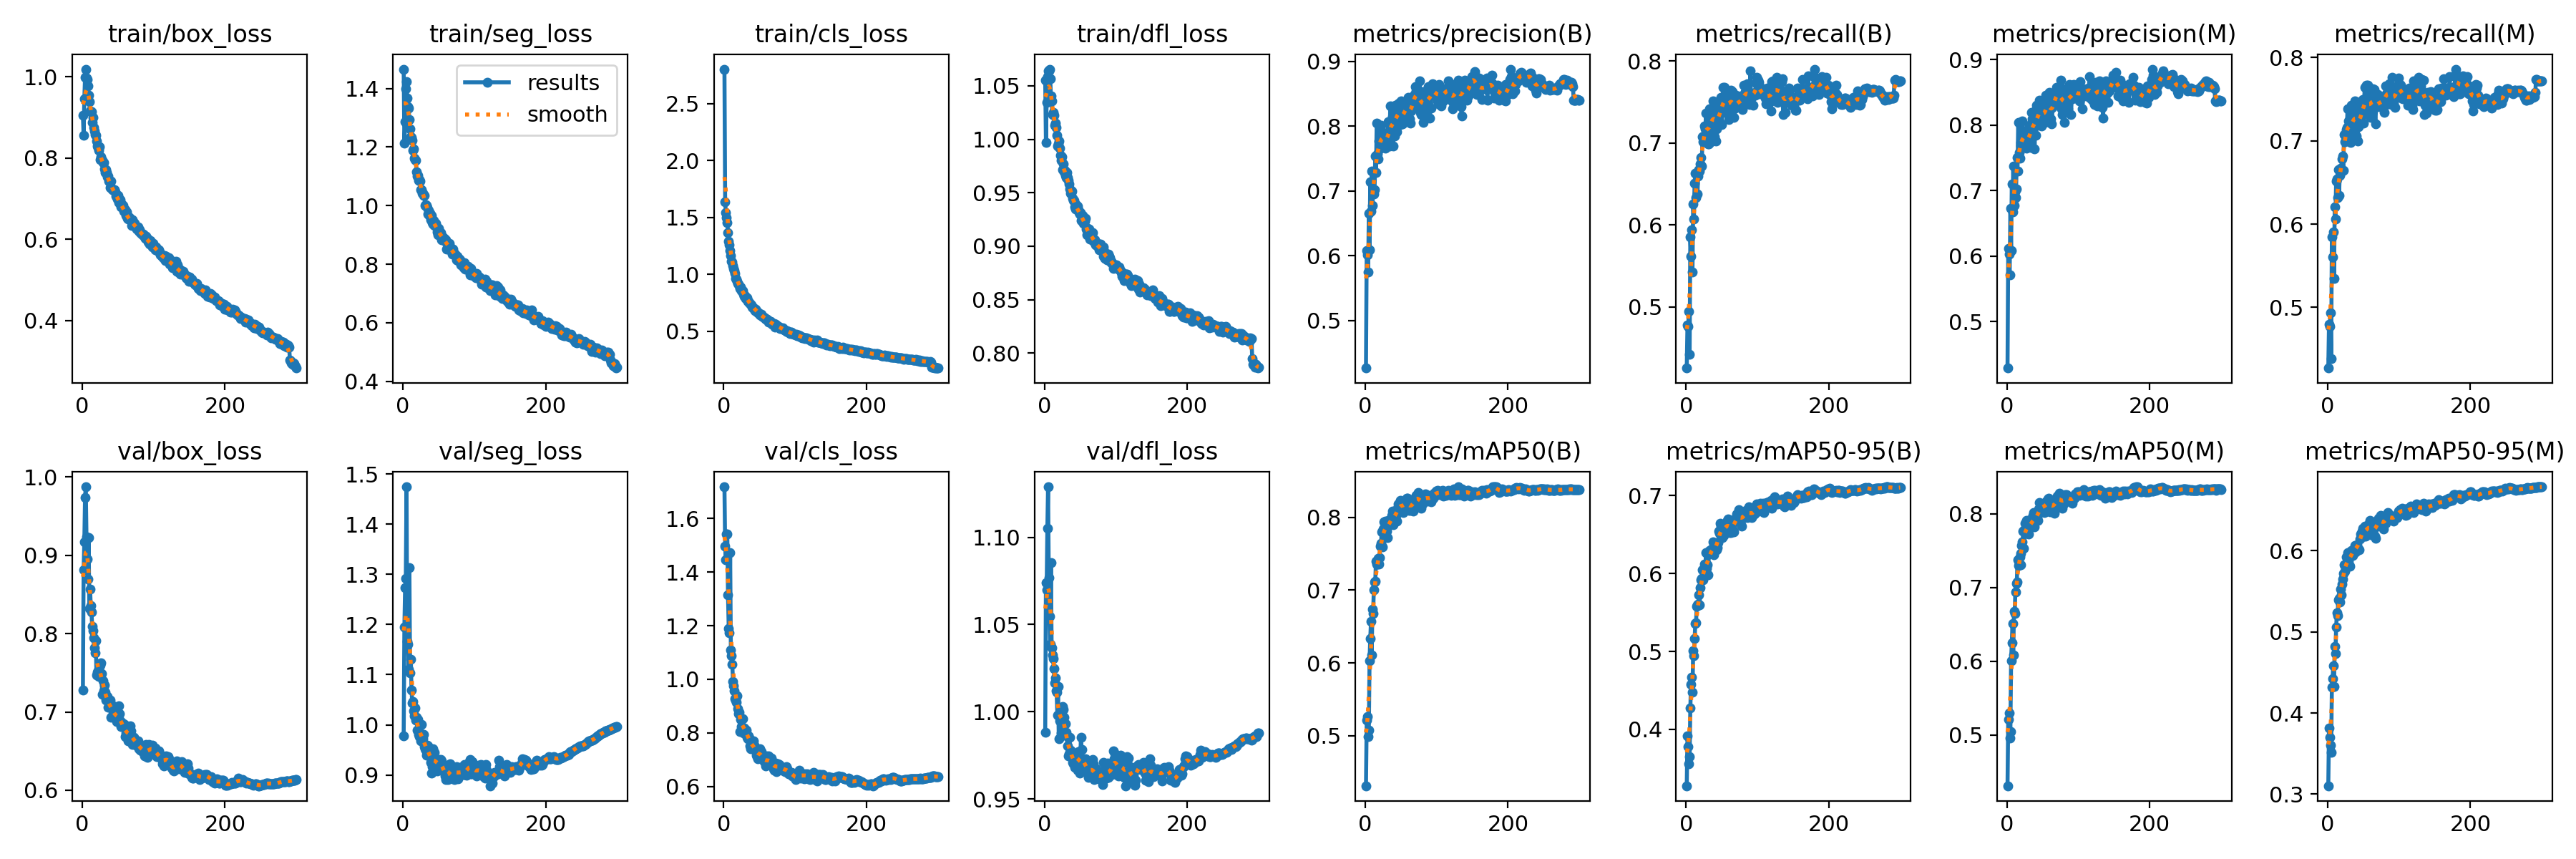

The table this chart was drawn from, first rows:
epoch, train/box_loss, train/seg_loss, train/cls_loss, train/dfl_loss, metrics/precision(B), metrics/recall(B), metrics/mAP50(B), metrics/mAP50-95(B), metrics/precision(M), metrics/recall(M), metrics/mAP50(M), metrics/mAP50-95(M), val/box_loss, val/seg_loss, val/cls_loss, val/dfl_loss, lr/pg0, lr/pg1, lr/pg2
1, 0.9053, 1.466, 2.802, 1.055, 0.4268, 0.4256, 0.4315, 0.3277, 0.4291, 0.4271, 0.431, 0.3104, 0.7276, 0.9775, 1.718, 0.988, 0.003326, 0.003326, 0.003326
2, 0.8552, 1.212, 1.635, 0.9971, 0.6085, 0.4778, 0.5215, 0.3921, 0.6116, 0.4799, 0.521, 0.3813, 0.8812, 1.195, 1.496, 1.074, 0.006638, 0.006638, 0.006638
3, 0.9459, 1.287, 1.538, 1.034, 0.6018, 0.4764, 0.5264, 0.3776, 0.6036, 0.4768, 0.5301, 0.3704, 0.9174, 1.274, 1.445, 1.07, 0.009927, 0.009927, 0.009927
4, 0.9982, 1.4, 1.497, 1.059, 0.5745, 0.4951, 0.4987, 0.3554, 0.5713, 0.4934, 0.4959, 0.3601, 0.9738, 1.292, 1.542, 1.105, 0.009901, 0.009901, 0.009901
5, 1.019, 1.423, 1.454, 1.064, 0.6655, 0.4422, 0.5074, 0.3654, 0.6727, 0.4386, 0.5047, 0.3517, 0.9875, 1.475, 1.542, 1.129, 0.009901, 0.009901, 0.009901
6, 0.9975, 1.366, 1.366, 1.064, 0.609, 0.5853, 0.6033, 0.4274, 0.6089, 0.5845, 0.6002, 0.4318, 0.9235, 1.167, 1.315, 1.077, 0.009868, 0.009868, 0.009868
7, 0.9932, 1.337, 1.286, 1.066, 0.714, 0.5622, 0.6333, 0.4582, 0.7105, 0.5603, 0.6253, 0.4426, 0.8953, 1.16, 1.19, 1.055, 0.009835, 0.009835, 0.009835
8, 0.9778, 1.332, 1.258, 1.056, 0.6694, 0.5943, 0.657, 0.467, 0.6674, 0.591, 0.6508, 0.4586, 0.87, 1.11, 1.173, 1.039, 0.009802, 0.009802, 0.009802
9, 0.9539, 1.293, 1.209, 1.041, 0.7313, 0.5431, 0.6107, 0.4477, 0.7379, 0.5349, 0.6089, 0.4331, 0.9224, 1.314, 1.472, 1.085, 0.009769, 0.009769, 0.009769
10, 0.9381, 1.261, 1.161, 1.036, 0.6776, 0.6261, 0.674, 0.5013, 0.6779, 0.6211, 0.6672, 0.4823, 0.8319, 1.103, 1.109, 1.036, 0.009736, 0.009736, 0.009736
11, 0.9166, 1.236, 1.116, 1.023, 0.6993, 0.6075, 0.6675, 0.4942, 0.6985, 0.6065, 0.6649, 0.4736, 0.857, 1.131, 1.089, 1.033, 0.009703, 0.009703, 0.009703
12, 0.9142, 1.234, 1.105, 1.025, 0.6949, 0.6513, 0.7008, 0.5163, 0.6899, 0.6513, 0.694, 0.5057, 0.8359, 1.069, 1.055, 1.03, 0.00967, 0.00967, 0.00967
13, 0.9143, 1.222, 1.073, 1.023, 0.7018, 0.6631, 0.7111, 0.5356, 0.7029, 0.6546, 0.7055, 0.5233, 0.8274, 1.044, 0.9914, 1.025, 0.009637, 0.009637, 0.009637
14, 0.8878, 1.19, 1.049, 1.013, 0.7539, 0.6334, 0.7121, 0.5371, 0.7507, 0.6317, 0.7072, 0.5201, 0.8094, 1.047, 0.9753, 1.017, 0.009604, 0.009604, 0.009604
15, 0.9007, 1.193, 1.034, 1.015, 0.7287, 0.6645, 0.74, 0.5576, 0.7296, 0.6651, 0.7378, 0.5397, 0.8037, 1.028, 0.9566, 1.02, 0.009571, 0.009571, 0.009571
16, 0.8756, 1.163, 1.007, 1.011, 0.8045, 0.6383, 0.7354, 0.5596, 0.8048, 0.6342, 0.7299, 0.5413, 0.7943, 1.018, 0.928, 1.012, 0.009538, 0.009538, 0.009538
17, 0.8672, 1.156, 0.963, 1.004, 0.7576, 0.6596, 0.7362, 0.5609, 0.758, 0.6582, 0.7322, 0.5366, 0.7814, 1.033, 0.9209, 1.011, 0.009505, 0.009505, 0.009505
18, 0.8583, 1.156, 0.9584, 0.9934, 0.7494, 0.6673, 0.7433, 0.5725, 0.7494, 0.6675, 0.7417, 0.5531, 0.7755, 1.009, 0.9138, 0.9982, 0.009472, 0.009472, 0.009472
19, 0.8558, 1.117, 0.9356, 0.9961, 0.7768, 0.6656, 0.7355, 0.56, 0.7738, 0.6632, 0.7307, 0.5458, 0.7911, 1.015, 0.9383, 1.014, 0.009439, 0.009439, 0.009439
20, 0.8413, 1.1, 0.9202, 0.9982, 0.7654, 0.6746, 0.7442, 0.5813, 0.7687, 0.6782, 0.7468, 0.5589, 0.7471, 0.9887, 0.8893, 0.9847, 0.009406, 0.009406, 0.009406
21, 0.8302, 1.102, 0.914, 0.9915, 0.7688, 0.6824, 0.7607, 0.5917, 0.7685, 0.6819, 0.7568, 0.5651, 0.7509, 1.01, 0.8707, 0.9948, 0.009373, 0.009373, 0.009373
22, 0.8262, 1.087, 0.8988, 0.9852, 0.8011, 0.6717, 0.7642, 0.5933, 0.8067, 0.6647, 0.7614, 0.5723, 0.7526, 0.9802, 0.8777, 1.002, 0.00934, 0.00934, 0.00934
23, 0.8192, 1.088, 0.8774, 0.9805, 0.7852, 0.7079, 0.7796, 0.6046, 0.7829, 0.7073, 0.7766, 0.5827, 0.7457, 0.9769, 0.8052, 0.9877, 0.009307, 0.009307, 0.009307
24, 0.8276, 1.085, 0.8866, 0.9834, 0.7816, 0.702, 0.7592, 0.5916, 0.7795, 0.6989, 0.7535, 0.5744, 0.7584, 0.9802, 0.8496, 0.9954, 0.009274, 0.009274, 0.009274
25, 0.7965, 1.054, 0.8568, 0.9719, 0.7907, 0.7088, 0.784, 0.604, 0.7915, 0.7055, 0.7782, 0.58, 0.7598, 0.968, 0.8236, 1.003, 0.009241, 0.009241, 0.009241
26, 0.8027, 1.055, 0.8466, 0.9769, 0.7874, 0.7207, 0.7935, 0.612, 0.7838, 0.7133, 0.787, 0.5922, 0.7624, 1, 0.8117, 1.001, 0.009208, 0.009208, 0.009208
27, 0.7957, 1.043, 0.8585, 0.9693, 0.7727, 0.7176, 0.7804, 0.6086, 0.7721, 0.7162, 0.7739, 0.5805, 0.7491, 0.9745, 0.8536, 0.997, 0.009175, 0.009175, 0.009175
28, 0.7947, 1.042, 0.8255, 0.9709, 0.766, 0.7362, 0.7948, 0.6265, 0.7645, 0.7388, 0.7909, 0.5975, 0.7221, 0.9726, 0.7992, 0.9867, 0.009142, 0.009142, 0.009142
29, 0.7882, 1.035, 0.8075, 0.9666, 0.7785, 0.7204, 0.7843, 0.6064, 0.7835, 0.7237, 0.7865, 0.5883, 0.74, 0.9807, 0.8188, 0.9932, 0.009109, 0.009109, 0.009109
30, 0.7884, 1.034, 0.8136, 0.9644, 0.7751, 0.7119, 0.7813, 0.6106, 0.7728, 0.7102, 0.7762, 0.5831, 0.7271, 0.957, 0.8088, 0.9883, 0.009076, 0.009076, 0.009076
31, 0.7727, 1, 0.7886, 0.969, 0.7736, 0.6995, 0.7718, 0.5978, 0.7761, 0.7021, 0.7726, 0.5814, 0.7339, 0.9518, 0.8092, 0.9864, 0.009043, 0.009043, 0.009043
32, 0.7645, 1.003, 0.7887, 0.964, 0.8072, 0.6995, 0.7955, 0.625, 0.7997, 0.6984, 0.7842, 0.5964, 0.7251, 0.9495, 0.811, 0.9806, 0.00901, 0.00901, 0.00901
33, 0.7707, 1.002, 0.7903, 0.9615, 0.7728, 0.7417, 0.7936, 0.6291, 0.7726, 0.743, 0.7916, 0.6005, 0.7151, 0.9393, 0.7832, 0.9748, 0.008977, 0.008977, 0.008977
34, 0.7646, 0.9943, 0.7584, 0.9579, 0.7693, 0.7391, 0.7929, 0.6288, 0.7659, 0.7344, 0.7848, 0.5951, 0.7177, 0.9593, 0.7792, 0.9759, 0.008944, 0.008944, 0.008944
35, 0.7539, 0.9706, 0.7595, 0.9537, 0.8313, 0.7015, 0.7901, 0.6302, 0.8194, 0.7036, 0.7857, 0.5946, 0.7193, 0.9582, 0.7887, 0.9853, 0.008911, 0.008911, 0.008911
36, 0.7555, 0.9839, 0.7489, 0.9497, 0.8027, 0.7174, 0.7927, 0.6264, 0.8097, 0.7104, 0.7866, 0.6011, 0.7056, 0.954, 0.7811, 0.9781, 0.008878, 0.008878, 0.008878
37, 0.7426, 0.9654, 0.7416, 0.9504, 0.8055, 0.7319, 0.803, 0.6326, 0.806, 0.731, 0.7974, 0.6008, 0.7143, 0.9445, 0.7526, 0.9767, 0.008845, 0.008845, 0.008845
38, 0.7429, 0.9725, 0.7346, 0.9518, 0.8149, 0.7516, 0.8086, 0.6402, 0.8111, 0.7477, 0.8018, 0.6067, 0.7087, 0.9382, 0.7402, 0.9753, 0.008812, 0.008812, 0.008812
39, 0.7272, 0.9517, 0.7281, 0.9451, 0.7693, 0.7508, 0.7899, 0.6239, 0.7642, 0.7461, 0.7825, 0.5983, 0.7152, 0.9246, 0.765, 0.9708, 0.008779, 0.008779, 0.008779
40, 0.744, 0.9656, 0.7118, 0.9425, 0.8267, 0.708, 0.8, 0.6365, 0.8218, 0.7061, 0.7928, 0.6041, 0.6936, 0.9034, 0.7444, 0.9702, 0.008746, 0.008746, 0.008746
41, 0.7259, 0.941, 0.7076, 0.9428, 0.7844, 0.747, 0.8015, 0.6319, 0.7844, 0.7458, 0.7972, 0.6076, 0.7072, 0.9161, 0.7487, 0.9744, 0.008713, 0.008713, 0.008713
42, 0.7216, 0.9367, 0.7003, 0.9365, 0.8326, 0.7027, 0.8045, 0.6308, 0.8305, 0.6999, 0.7958, 0.6009, 0.7068, 0.9524, 0.7687, 0.9683, 0.00868, 0.00868, 0.00868
43, 0.723, 0.9493, 0.7001, 0.935, 0.8165, 0.7171, 0.8022, 0.6301, 0.815, 0.7169, 0.7962, 0.6022, 0.7081, 0.9202, 0.7541, 0.9754, 0.008647, 0.008647, 0.008647
44, 0.7208, 0.933, 0.6807, 0.9389, 0.7912, 0.7345, 0.7949, 0.6331, 0.7999, 0.7224, 0.7908, 0.6016, 0.6949, 0.9456, 0.7363, 0.9681, 0.008614, 0.008614, 0.008614
45, 0.7216, 0.9362, 0.6932, 0.9374, 0.8157, 0.738, 0.8128, 0.6395, 0.8157, 0.731, 0.8063, 0.6148, 0.6973, 0.927, 0.7404, 0.9684, 0.008581, 0.008581, 0.008581
46, 0.7175, 0.9395, 0.6741, 0.9375, 0.8352, 0.7262, 0.8186, 0.6542, 0.8387, 0.7221, 0.8149, 0.6209, 0.6921, 0.9252, 0.7158, 0.9667, 0.008548, 0.008548, 0.008548
47, 0.7061, 0.9286, 0.6753, 0.9344, 0.8359, 0.7251, 0.8121, 0.6517, 0.834, 0.7228, 0.8036, 0.6194, 0.6991, 0.9315, 0.7105, 0.9773, 0.008515, 0.008515, 0.008515
48, 0.7058, 0.9092, 0.6588, 0.9314, 0.8225, 0.7433, 0.8157, 0.664, 0.8247, 0.7386, 0.8123, 0.624, 0.6881, 0.9074, 0.7041, 0.9758, 0.008482, 0.008482, 0.008482
49, 0.6985, 0.901, 0.6626, 0.9303, 0.803, 0.7554, 0.8233, 0.6607, 0.7989, 0.7498, 0.8108, 0.6276, 0.6907, 0.9217, 0.7258, 0.9646, 0.008449, 0.008449, 0.008449
50, 0.7082, 0.9226, 0.6546, 0.9311, 0.8391, 0.7225, 0.8154, 0.6578, 0.8365, 0.7212, 0.8118, 0.6249, 0.6967, 0.9304, 0.7332, 0.9702, 0.008416, 0.008416, 0.008416
51, 0.6899, 0.9025, 0.6409, 0.9243, 0.8066, 0.7459, 0.811, 0.6458, 0.8041, 0.7437, 0.8036, 0.6178, 0.7075, 0.9147, 0.74, 0.9853, 0.008383, 0.008383, 0.008383
52, 0.6909, 0.9023, 0.6396, 0.9284, 0.8037, 0.7681, 0.8209, 0.657, 0.8068, 0.7641, 0.8146, 0.63, 0.6978, 0.9211, 0.7117, 0.9784, 0.00835, 0.00835, 0.00835
53, 0.6976, 0.9078, 0.6465, 0.929, 0.8104, 0.7403, 0.806, 0.6483, 0.8136, 0.7345, 0.8014, 0.6176, 0.6886, 0.9304, 0.7286, 0.9714, 0.008317, 0.008317, 0.008317
54, 0.6795, 0.8826, 0.6266, 0.9211, 0.8092, 0.7684, 0.8174, 0.6594, 0.8048, 0.7671, 0.8122, 0.6232, 0.681, 0.9273, 0.7032, 0.9696, 0.008284, 0.008284, 0.008284
55, 0.6863, 0.8962, 0.63, 0.9261, 0.8342, 0.7474, 0.8188, 0.6626, 0.8464, 0.7339, 0.8124, 0.6282, 0.6823, 0.9223, 0.7001, 0.9715, 0.008251, 0.008251, 0.008251
56, 0.6828, 0.8904, 0.6201, 0.9233, 0.8281, 0.7618, 0.8181, 0.6618, 0.8248, 0.7668, 0.8169, 0.6303, 0.6854, 0.9124, 0.7015, 0.9659, 0.008218, 0.008218, 0.008218
57, 0.6832, 0.8833, 0.6139, 0.9258, 0.8286, 0.7463, 0.8206, 0.6564, 0.8425, 0.7316, 0.8139, 0.6249, 0.6848, 0.9117, 0.6913, 0.9732, 0.008185, 0.008185, 0.008185
58, 0.6685, 0.8872, 0.6149, 0.916, 0.8394, 0.736, 0.8259, 0.6683, 0.8385, 0.733, 0.8202, 0.6337, 0.6823, 0.9057, 0.7009, 0.9711, 0.008152, 0.008152, 0.008152
59, 0.6722, 0.8787, 0.6067, 0.911, 0.8166, 0.7502, 0.8257, 0.6699, 0.8168, 0.7479, 0.8211, 0.6375, 0.6842, 0.8976, 0.6759, 0.9681, 0.008119, 0.008119, 0.008119
60, 0.6729, 0.8841, 0.6034, 0.9167, 0.8451, 0.7288, 0.8122, 0.659, 0.8498, 0.7284, 0.8081, 0.624, 0.6684, 0.8913, 0.7141, 0.9647, 0.008086, 0.008086, 0.008086
... 240 more rows
